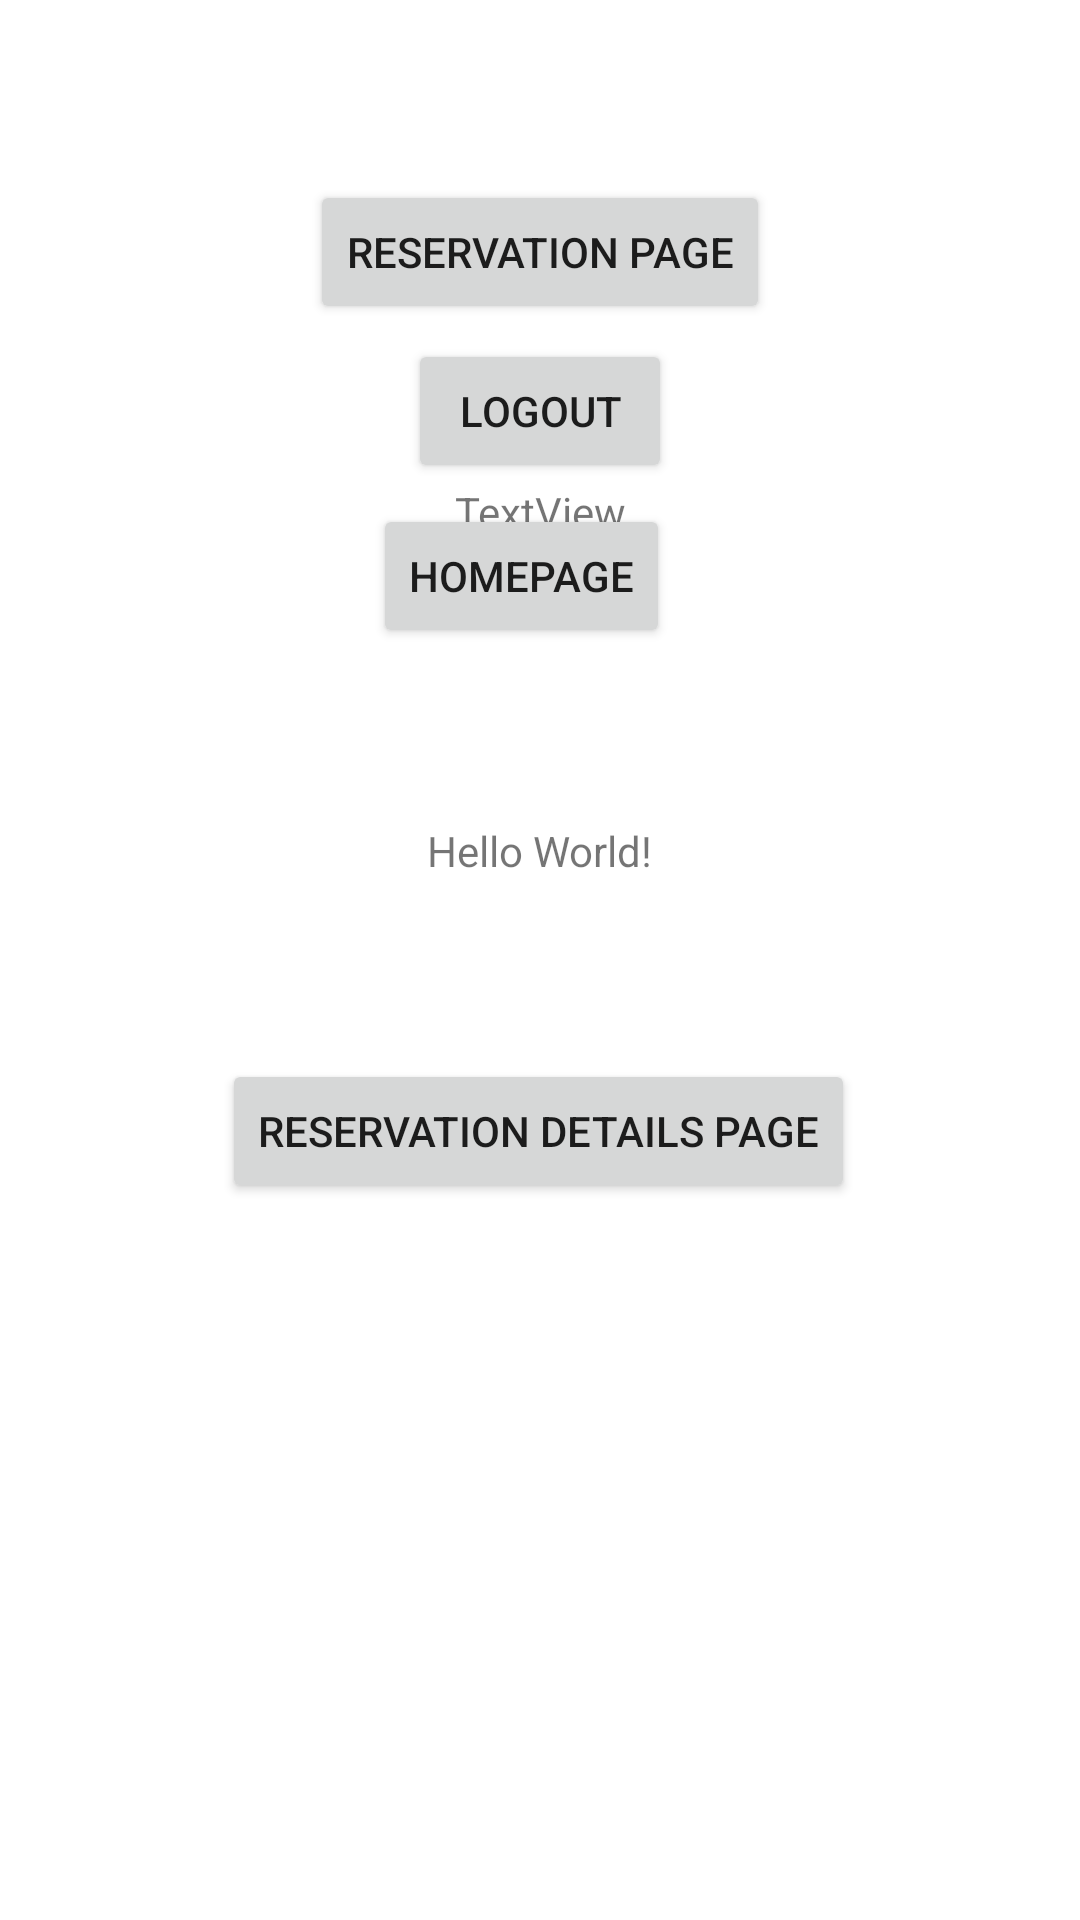

Layout XML and referenced resources for this Android screen:
<!-- AndroidManifest.xml: application theme Theme.Venuify -->
<!-- res/layout/activity_main.xml -->
<?xml version="1.0" encoding="utf-8"?>
<androidx.constraintlayout.widget.ConstraintLayout xmlns:android="http://schemas.android.com/apk/res/android"
    xmlns:app="http://schemas.android.com/apk/res-auto"
    xmlns:tools="http://schemas.android.com/tools"
    android:layout_width="match_parent"
    android:layout_height="match_parent"
    tools:context=".MainActivity">

    <TextView
        android:id="@+id/textView"
        android:layout_width="wrap_content"
        android:layout_height="wrap_content"
        android:text="Hello World!"
        app:layout_constraintBottom_toBottomOf="parent"
        app:layout_constraintLeft_toLeftOf="parent"
        app:layout_constraintRight_toRightOf="parent"
        app:layout_constraintTop_toTopOf="parent"
        app:layout_constraintVertical_bias="0.441" />

    <Button
        android:id="@+id/button"
        android:layout_width="wrap_content"
        android:layout_height="wrap_content"
        android:text="@string/homepage"
        android:onClick="HomePageActivity"
        app:layout_constraintBottom_toBottomOf="parent"
        app:layout_constraintEnd_toEndOf="parent"
        app:layout_constraintHorizontal_bias="0.476"
        app:layout_constraintStart_toStartOf="parent"
        app:layout_constraintTop_toTopOf="parent"
        app:layout_constraintVertical_bias="0.284" />
    <Button
        android:id="@+id/logout_btn"
        android:layout_width="wrap_content"
        android:layout_height="wrap_content"
        android:text="@string/logout"
        app:layout_constraintBottom_toTopOf="@id/numReservations"
        app:layout_constraintEnd_toEndOf="parent"
        app:layout_constraintStart_toStartOf="parent"
        app:layout_constraintTop_toBottomOf="@+id/textView" />

    <Button
        android:id="@+id/toReservationDetails"
        android:layout_width="wrap_content"
        android:layout_height="wrap_content"
        android:onClick="reservationDetailsPageNavigation"
        android:text="@string/reservation_details_page"
        app:layout_constraintBottom_toBottomOf="parent"
        app:layout_constraintEnd_toEndOf="parent"
        app:layout_constraintHorizontal_bias="0.496"
        app:layout_constraintStart_toStartOf="parent"
        app:layout_constraintTop_toBottomOf="@+id/textView"
        app:layout_constraintVertical_bias="0.201" />

    <Button
        android:id="@+id/reservationPage"
        android:layout_width="wrap_content"
        android:layout_height="wrap_content"
        android:onClick="reservationPageActivity"
        android:text="@string/reservation_page"
        app:layout_constraintBottom_toTopOf="@+id/button"
        app:layout_constraintEnd_toEndOf="parent"
        app:layout_constraintStart_toStartOf="parent"
        app:layout_constraintTop_toTopOf="parent" />

    <TextView
        android:id="@+id/numReservations"
        android:layout_width="wrap_content"
        android:layout_height="wrap_content"
        android:text="TextView"
        app:layout_constraintBottom_toTopOf="parent"
        app:layout_constraintEnd_toEndOf="parent"
        app:layout_constraintStart_toStartOf="parent"
        app:layout_constraintTop_toBottomOf="@id/logout_btn" />

</androidx.constraintlayout.widget.ConstraintLayout>
<!-- resources referenced by this layout -->
<resources>
  <string name="homepage">homepage</string>
  <string name="logout">Logout</string>
  <string name="reservation_details_page">Reservation Details Page</string>
  <string name="reservation_page">reservation page</string>
  <style name="Theme.Venuify" parent="Theme.MaterialComponents.DayNight.DarkActionBar">
          
          <item name="colorPrimary">@color/purple_500</item>
          <item name="colorPrimaryVariant">@color/purple_700</item>
          <item name="colorOnPrimary">@color/white</item>
          
          <item name="colorSecondary">@color/teal_200</item>
          <item name="colorSecondaryVariant">@color/teal_700</item>
          <item name="colorOnSecondary">@color/black</item>
          
          <item name="android:statusBarColor" tools:targetApi="l">?attr/colorPrimaryVariant</item>
          
      </style>
  <!-- not gathered from this repository: default colours our renderer supplied (Android Studio template values) -->
  <color name="purple_500">#FF6200EE</color>
  <color name="purple_700">#FF3700B3</color>
  <color name="teal_200">#FF03DAC5</color>
  <color name="teal_700">#FF018786</color>
  <color name="black">#FF000000</color>
  <color name="white">#FFFFFFFF</color>
</resources>
